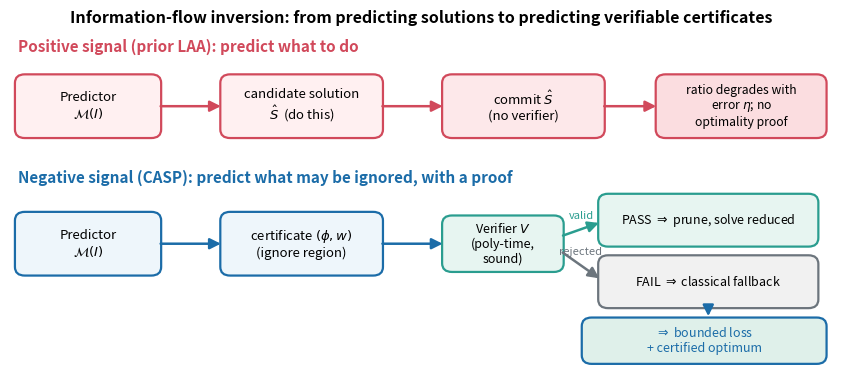

Write the Python code that produced this figure. (Note: this script raises an exception after producing the figure.)
import os
import matplotlib; matplotlib.use("Agg")
import matplotlib.pyplot as plt
from matplotlib.patches import FancyBboxPatch, FancyArrowPatch
FIG = os.path.expanduser("~/projects/casp_max/figures")
CB="#1b6ca8"; CR="#d1495b"; CG="#2a9d8f"; GRY="#6c757d"
fig, ax = plt.subplots(figsize=(10.6,4.7)); ax.set_xlim(0,100); ax.set_ylim(-5,45); ax.axis("off")
def box(x,y,w,h,t,fc,ec,fs=9.5,tc="black"):
    ax.add_patch(FancyBboxPatch((x,y),w,h,boxstyle="round,pad=0.4,rounding_size=1.2",fc=fc,ec=ec,lw=1.6))
    ax.text(x+w/2,y+h/2,t,ha="center",va="center",fontsize=fs,color=tc)
def arr(x1,y1,x2,y2,c=GRY,lab=None):
    ax.add_patch(FancyArrowPatch((x1,y1),(x2,y2),arrowstyle="-|>",mutation_scale=16,color=c,lw=1.8,shrinkA=2,shrinkB=2))
    if lab: ax.text((x1+x2)/2,(y1+y2)/2+1.4,lab,ha="center",fontsize=8,color=c,style="italic")
ax.text(50,43.5,"Information-flow inversion: from predicting solutions to predicting verifiable certificates",ha="center",fontsize=11.5,fontweight="bold")
ax.text(1,39.5,"Positive signal (prior LAA): predict what to do",fontsize=11,color=CR,fontweight="bold")
box(1,28,17,8,"Predictor\n$\\mathcal{M}(I)$","#fff0f1",CR)
box(26,28,19,8,"candidate solution\n$\\hat S$  (do this)","#fff0f1",CR)
box(53,28,19,8,"commit $\\hat S$\n(no verifier)","#fde8ea",CR)
box(79,28,20,8,"ratio degrades with\nerror $\\eta$; no\noptimality proof","#fbdde0",CR,fs=8.8)
arr(18,32,26,32,CR); arr(45,32,53,32,CR); arr(72,32,79,32,CR)
ax.text(1,21.5,"Negative signal (CASP): predict what may be ignored, with a proof",fontsize=11,color=CB,fontweight="bold")
box(1,9,17,8,"Predictor\n$\\mathcal{M}(I)$","#eef6fb",CB)
box(26,9,19,8,"certificate $(\\phi,w)$\n(ignore region)","#eef6fb",CB)
box(53,9.5,14,7,"Verifier $V$\n(poly-time,\nsound)","#e7f5f1",CG,fs=9)
box(72,13,26,6.5,"PASS $\\Rightarrow$ prune, solve reduced","#e7f5f1",CG,fs=9)
box(72,4.5,26,6.5,"FAIL $\\Rightarrow$ classical fallback","#f1f1f1",GRY,fs=9)
arr(18,13,26,13,CB); arr(45,13,53,13,CB)
arr(67,14,72,16,CG,"valid"); arr(67,12,72,8,GRY,"rejected")
box(70,-3.2,29,5.6,"$\\Rightarrow$ bounded loss\n+ certified optimum","#dff0ea",CB,fs=9,tc=CB)
arr(85,4.5,85,2.6,CB)
fig.savefig(FIG+"/fig_idea.pdf",bbox_inches="tight"); plt.close(fig); print("wrote fig_idea.pdf")
